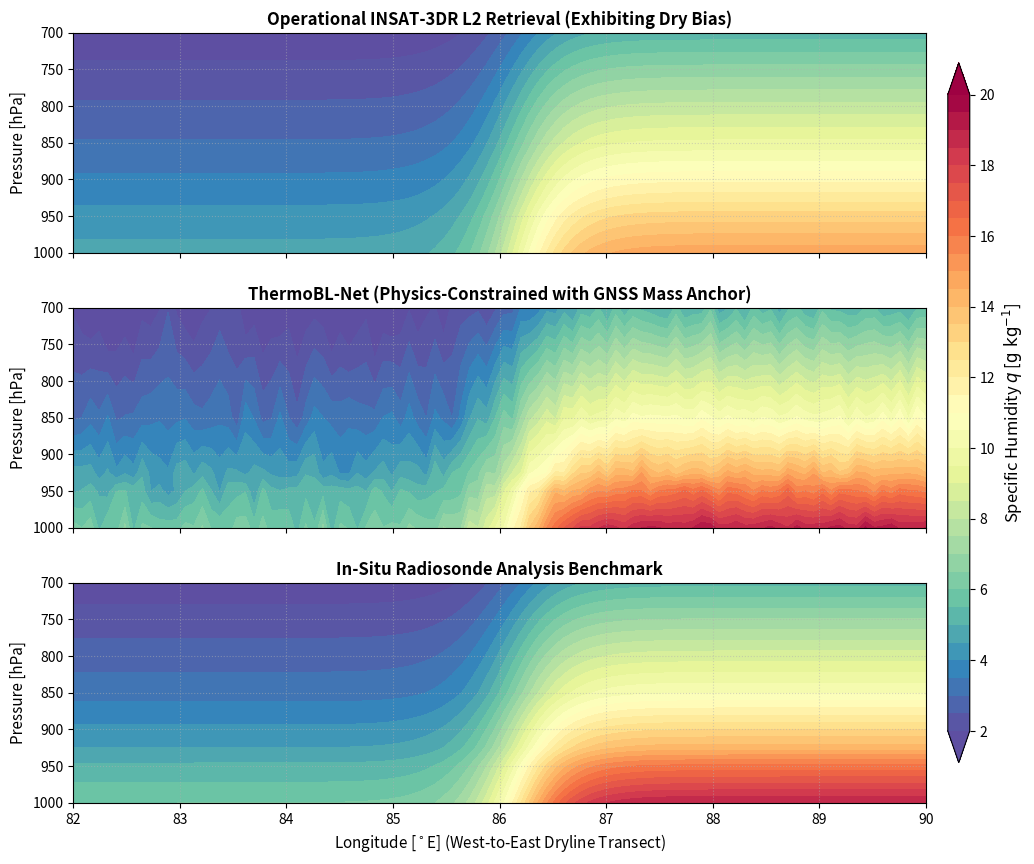

The script that saved this image:
"""Vertical Atmospheric Cross-Sections and Sounding Comparison.

Plots vertical cross-sections through pre-convective dryline boundaries,
comparing Operational INSAT-3DR L2 Sounder retrievals, ThermoBL-Net predictions,
and IMD Radiosonde benchmark soundings.
"""

from __future__ import annotations

from pathlib import Path
from typing import List, Optional

import matplotlib.pyplot as plt
import numpy as np


def plot_vertical_cross_section(
    pressure_levels_hpa: List[int],
    insat_l2_cross: np.ndarray,
    thermobonet_cross: np.ndarray,
    radiosonde_cross: np.ndarray,
    longitude_transect: np.ndarray,
    save_path: Optional[str | Path] = None,
) -> None:
    """Generate 3-panel vertical cross-section figure comparing L2, Model, and Sonde.

    Args:
        pressure_levels_hpa: Vertical levels [1000, 950, 925, 850, 700].
        insat_l2_cross: (5, X) array of operational L2 moisture.
        thermobonet_cross: (5, X) array of ThermoBL-Net moisture.
        radiosonde_cross: (5, X) array of interpolated in-situ sounding moisture.
        longitude_transect: 1D array of longitude along west-to-east transect.
        save_path: File path to save figure.
    """
    fig, axes = plt.subplots(3, 1, figsize=(11, 10), sharex=True, sharey=True, dpi=300)
    cmap = plt.get_cmap("Spectral_r")
    levels = np.linspace(2.0, 20.0, 37)

    panels = [
        ("Operational INSAT-3DR L2 Retrieval (Exhibiting Dry Bias)", insat_l2_cross),
        ("ThermoBL-Net (Physics-Constrained with GNSS Mass Anchor)", thermobonet_cross),
        ("In-Situ Radiosonde Analysis Benchmark", radiosonde_cross),
    ]

    for ax, (title, data) in zip(axes, panels):
        cf = ax.contourf(
            longitude_transect,
            pressure_levels_hpa,
            data,
            levels=levels,
            cmap=cmap,
            extend="both",
        )
        ax.set_title(title, fontsize=12, fontweight="bold")
        ax.set_ylabel("Pressure [hPa]", fontsize=11)
        ax.invert_yaxis()  # Standard meteorological vertical coordinate: surface at bottom
        ax.grid(True, linestyle=":", alpha=0.5)

    axes[-1].set_xlabel("Longitude [$^\\circ$E] (West-to-East Dryline Transect)", fontsize=11)

    cbar_ax = fig.add_axes([0.92, 0.15, 0.02, 0.7])
    cb = fig.colorbar(cf, cax=cbar_ax)
    cb.set_label("Specific Humidity $q$ [$\\mathrm{g\\ kg^{-1}}$]", fontsize=12)

    plt.subplots_adjust(right=0.90, hspace=0.25)
    if save_path:
        Path(save_path).parent.mkdir(parents=True, exist_ok=True)
        plt.savefig(save_path, bbox_inches="tight")
        print(f"Saved cross-section figure to {save_path}")
    plt.close()


def main() -> None:
    levels = [1000, 950, 925, 850, 700]
    lons = np.linspace(82.0, 90.0, 100)

    # Synthetic cross-sections: sharp moisture jump from 85.5 to 87.5 E
    sig = 1.0 / (1.0 + np.exp(-(lons - 86.2) * 4.0))
    vert_falloff = np.array([1.0, 0.85, 0.75, 0.55, 0.28])[:, None]

    truth = (6.0 + 13.0 * sig[None, :]) * vert_falloff
    # Operational L2 exhibits dry bias in lower boundary:
    insat_l2 = truth * np.array([0.78, 0.82, 0.86, 0.92, 0.98])[:, None]
    # ThermoBL-Net restores true boundary-layer mass
    thermobonet = truth + np.random.normal(0, 0.3, size=truth.shape)

    plot_vertical_cross_section(
        pressure_levels_hpa=levels,
        insat_l2_cross=insat_l2,
        thermobonet_cross=thermobonet,
        radiosonde_cross=truth,
        longitude_transect=lons,
        save_path="figures/demo_vertical_cross_section.png",
    )


if __name__ == "__main__":
    main()
